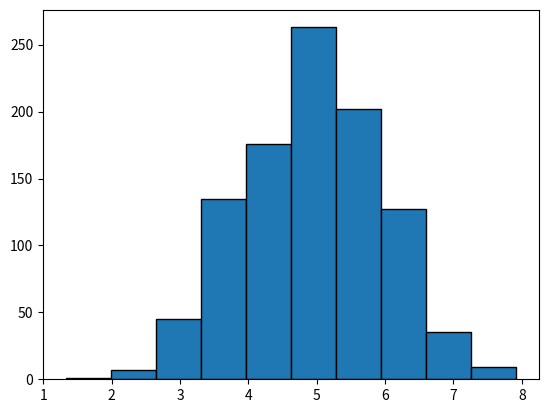

Write Python code to recreate this figure.
'''
This program displays:
- a histogram of a normal distribution of a 1000 values with a mean of 5 and standard deviation of 2, 
- and a plot of the function  h(x)=x3 in the range 0 to 10, 
on the one set of axes.
'''

# shttps://numpy.org/doc/stable/index.html
from numpy import random
import numpy as np
#
import matplotlib.pyplot as plt

# genertae an 1-D array of size 1000, containing numbers up to 100
#  - https://numpy.org/doc/stable/reference/random/generated/numpy.random.rand.html
rand_array = random.randint(100, size=(1000))
#print(rand_array)

# use default_rng() function
# random number generator to produce useful distributions
#  - https://numpy.org/doc/stable/reference/random/generator.html
#  - https://numpy.org/doc/stable/reference/random/generated/numpy.random.Generator.normal.html#numpy.random.Generator.normal
# you can give a seed number
rng = np.random.default_rng(seed=None)
# loc is mean, scale is std deviation 
rand_array = rng.normal(loc=5, scale=1.0, size=1000)

# try standard_normal()
#rand_array = rng.standard_normal(1000)

# print the array to the console
print(rand_array)

# test if mean and std dev are what i want
print(rand_array.mean())

# plot a histogram of the array
#  - https://realpython.com/python-matplotlib-guide/
#  - https://matplotlib.org/stable/gallery/statistics/hist.html
plt.hist(rand_array, bins= 10, edgecolor='black')


# display teh plot
plt.show()